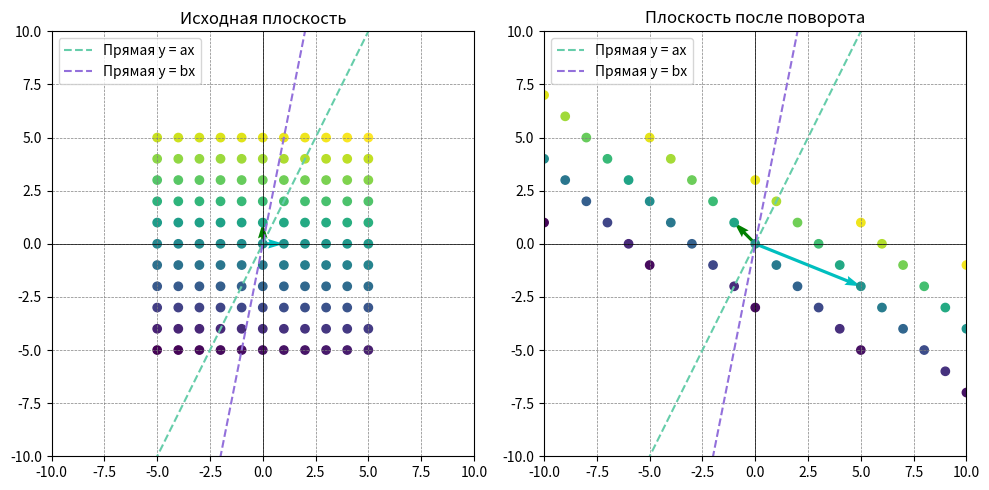

This chart was generated by the following Python code:
import numpy as np
import matplotlib.pyplot as plt
from math import sin, cos, pi, sqrt

# Определите угол поворота
a = 2
b = 5
# d = 0

# Базисные вектора
basis_vector1 = np.array([1, 0])
basis_vector2 = np.array([0, 1])

# Матрица линейного оператора для отражения относительно прямой y = ax
# transformation_matrix = np.array(
#     [[(-b * sqrt(1 + a ** 2)) / (a - b), sqrt(1 + a ** 2) / (a - b)],
#      [(a * sqrt(1 + b ** 2)) / (a - b), -sqrt(1 + b ** 2) / (a - b)]])

transformation_matrix = np.array(
    [[1 / (b - a), a / (b - a)],
     [1 / (b - a), b / (b - a)]])
transformation_matrix = np.linalg.inv(transformation_matrix)

print(transformation_matrix)
# reflection_matrix = np.array([[(1 - a ** 2) / (1 + a ** 2), 2 * a / (1 + a ** 2)],
#                               [2 * a / (1 + a ** 2), (a ** 2 - 1) / (1 + a ** 2)]])
# rotate_matrix = np.array([[cos(d), sin(d)],
#                           [-sin(d), cos(d)]])
# transformation_matrix = np.dot(rotate_matrix, reflection_matrix)

# # Прямая y = ax
x_line = np.arange(-10, 11, 1)
y_line = a * x_line
#
# Прямая y = bx
x_line_2 = np.arange(-10, 11, 1)
y_line_2 = b * x_line

# Применение унитарного оператора к базисным векторам
rotated_basis_vector1 = basis_vector1.dot(transformation_matrix)
rotated_basis_vector2 = basis_vector2.dot(transformation_matrix)

# Генерация сетки точек в исходной плоскости с шагом 1 и целыми координатами
x = np.arange(-5, 6, 1)
y = np.arange(-5, 6, 1)
X, Y = np.meshgrid(x, y)
points = np.vstack((X.flatten(), Y.flatten())).T

# Применение унитарного оператора (поворота) к каждой точке
rotated_points = points.dot(transformation_matrix)

# Разделение исходных и преобразованных точек
x1, y1 = points[:, 0], points[:, 1]
x2, y2 = rotated_points[:, 0], rotated_points[:, 1]

# Создание градиентного массива точек
color_array = np.linspace(0, 1, len(points))

# Создание графиков
plt.figure(figsize=(10, 5))

plt.subplot(121)
plt.title('Исходная плоскость')
plt.quiver(0, 0, basis_vector1[0], basis_vector1[1], angles='xy', scale_units='xy', scale=1, color='c')
plt.quiver(0, 0, basis_vector2[0], basis_vector2[1], angles='xy', scale_units='xy', scale=1, color='g')
plt.plot(x_line, y_line, color='mediumaquamarine', linestyle='--', label=f'Прямая y = ax')
plt.plot(x_line_2, y_line_2, color='mediumpurple', linestyle='--', label=f'Прямая y = bx')
plt.scatter(x1, y1, c=color_array, cmap='viridis')
plt.xlim(-10, 10)
plt.ylim(-10, 10)
plt.axhline(0, color='k', linewidth=0.5)
plt.axvline(0, color='k', linewidth=0.5)
plt.grid(color='gray', linestyle='--', linewidth=0.5)
plt.legend()

plt.subplot(122)
plt.title('Плоскость после поворота')
plt.quiver(0, 0, rotated_basis_vector1[0], rotated_basis_vector1[1], angles='xy', scale_units='xy', scale=1, color='c')
plt.quiver(0, 0, rotated_basis_vector2[0], rotated_basis_vector2[1], angles='xy', scale_units='xy', scale=1, color='g')
plt.plot(x_line, y_line, color='mediumaquamarine', linestyle='--', label=f'Прямая y = ax')
plt.plot(x_line_2, y_line_2, color='mediumpurple', linestyle='--', label=f'Прямая y = bx')
plt.scatter(x2, y2, c=color_array, cmap='viridis')
plt.xlim(-10, 10)
plt.ylim(-10, 10)
plt.axhline(0, color='k', linewidth=0.5)
plt.axvline(0, color='k', linewidth=0.5)
plt.grid(color='gray', linestyle='--', linewidth=0.5)
plt.legend()

plt.tight_layout()
plt.show()
